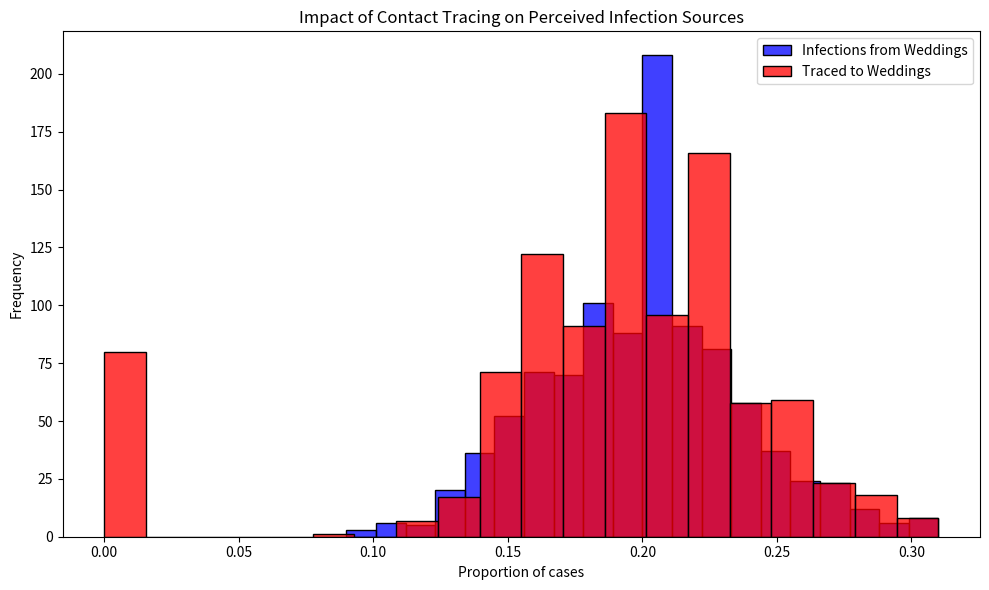

Source code (Python):
# Import necessary libraries
import pandas as pd
import numpy as np
import matplotlib.pyplot as plt
import seaborn as sns

# Note: Suppressing FutureWarnings to maintain a clean output. This is specifically to ignore warnings about
# deprecated features in the libraries we're using (e.g., 'use_inf_as_na' option in Pandas, used by Seaborn),
# which we currently have no direct control over. This action is taken to ensure that our output remains
# focused on relevant information, acknowledging that we rely on external library updates to fully resolve
# these deprecations. Always consider reviewing and removing this suppression after significant library updates.
import warnings
warnings.simplefilter(action='ignore', category=FutureWarning)

# Constants representing the parameters of the model
ATTACK_RATE = 0.10
TRACE_SUCCESS = 0.20
SECONDARY_TRACE_THRESHOLD = 2

def simulate_event(m):
  """
  Simulates the infection and tracing process for a series of events.
  
  This function creates a DataFrame representing individuals attending weddings and brunches,
  infects a subset of them based on the ATTACK_RATE, performs primary and secondary contact tracing,
  and calculates the proportions of infections and traced cases that are attributed to weddings.
  
  Parameters:
  - m: Dummy parameter for iteration purposes.
  
  Returns:
  - A tuple containing the proportion of infections and the proportion of traced cases
    that are attributed to weddings.
  """
  # Create DataFrame for people at events with initial infection and traced status
  events = ['wedding'] * 200 + ['brunch'] * 800
  ppl = pd.DataFrame({
      'event': events,
      'infected': False,
      'traced': np.nan  # Initially setting traced status as NaN
  })

  # Explicitly set 'traced' column to nullable boolean type
  ppl['traced'] = ppl['traced'].astype(pd.BooleanDtype())

  # Infect a random subset of people
  infected_indices = np.random.choice(ppl.index, size=int(len(ppl) * ATTACK_RATE), replace=False)
  ppl.loc[infected_indices, 'infected'] = True

  # Primary contact tracing: randomly decide which infected people get traced
  ppl.loc[ppl['infected'], 'traced'] = np.random.rand(sum(ppl['infected'])) < TRACE_SUCCESS

  # Secondary contact tracing based on event attendance
  event_trace_counts = ppl[ppl['traced'] == True]['event'].value_counts()
  events_traced = event_trace_counts[event_trace_counts >= SECONDARY_TRACE_THRESHOLD].index
  ppl.loc[ppl['event'].isin(events_traced) & ppl['infected'], 'traced'] = True

  # Calculate proportions of infections and traces attributed to each event type
  ppl['event_type'] = ppl['event'].str[0]  # 'w' for wedding, 'b' for brunch
  wedding_infections = sum(ppl['infected'] & (ppl['event_type'] == 'w'))
  brunch_infections = sum(ppl['infected'] & (ppl['event_type'] == 'b'))
  p_wedding_infections = wedding_infections / (wedding_infections + brunch_infections)

  wedding_traces = sum(ppl['infected'] & ppl['traced'] & (ppl['event_type'] == 'w'))
  brunch_traces = sum(ppl['infected'] & ppl['traced'] & (ppl['event_type'] == 'b'))
  p_wedding_traces = wedding_traces / (wedding_traces + brunch_traces)

  return p_wedding_infections, p_wedding_traces

# Set the random seed for reproducibility
np.random.seed(10)

# Run the simulation 1000 times
results = [simulate_event(m) for m in range(1000)]
props_df = pd.DataFrame(results, columns=["Infections", "Traces"])

# Plotting the results
plt.figure(figsize=(10, 6))
sns.histplot(props_df['Infections'], color="blue", alpha=0.75, bins=20, kde=False, label='Infections from Weddings')
sns.histplot(props_df['Traces'], color="red", alpha=0.75, bins=20, kde=False, label='Traced to Weddings')
plt.xlabel("Proportion of cases")
plt.ylabel("Frequency")
plt.title("Impact of Contact Tracing on Perceived Infection Sources")
plt.legend()
plt.tight_layout()
plt.show()